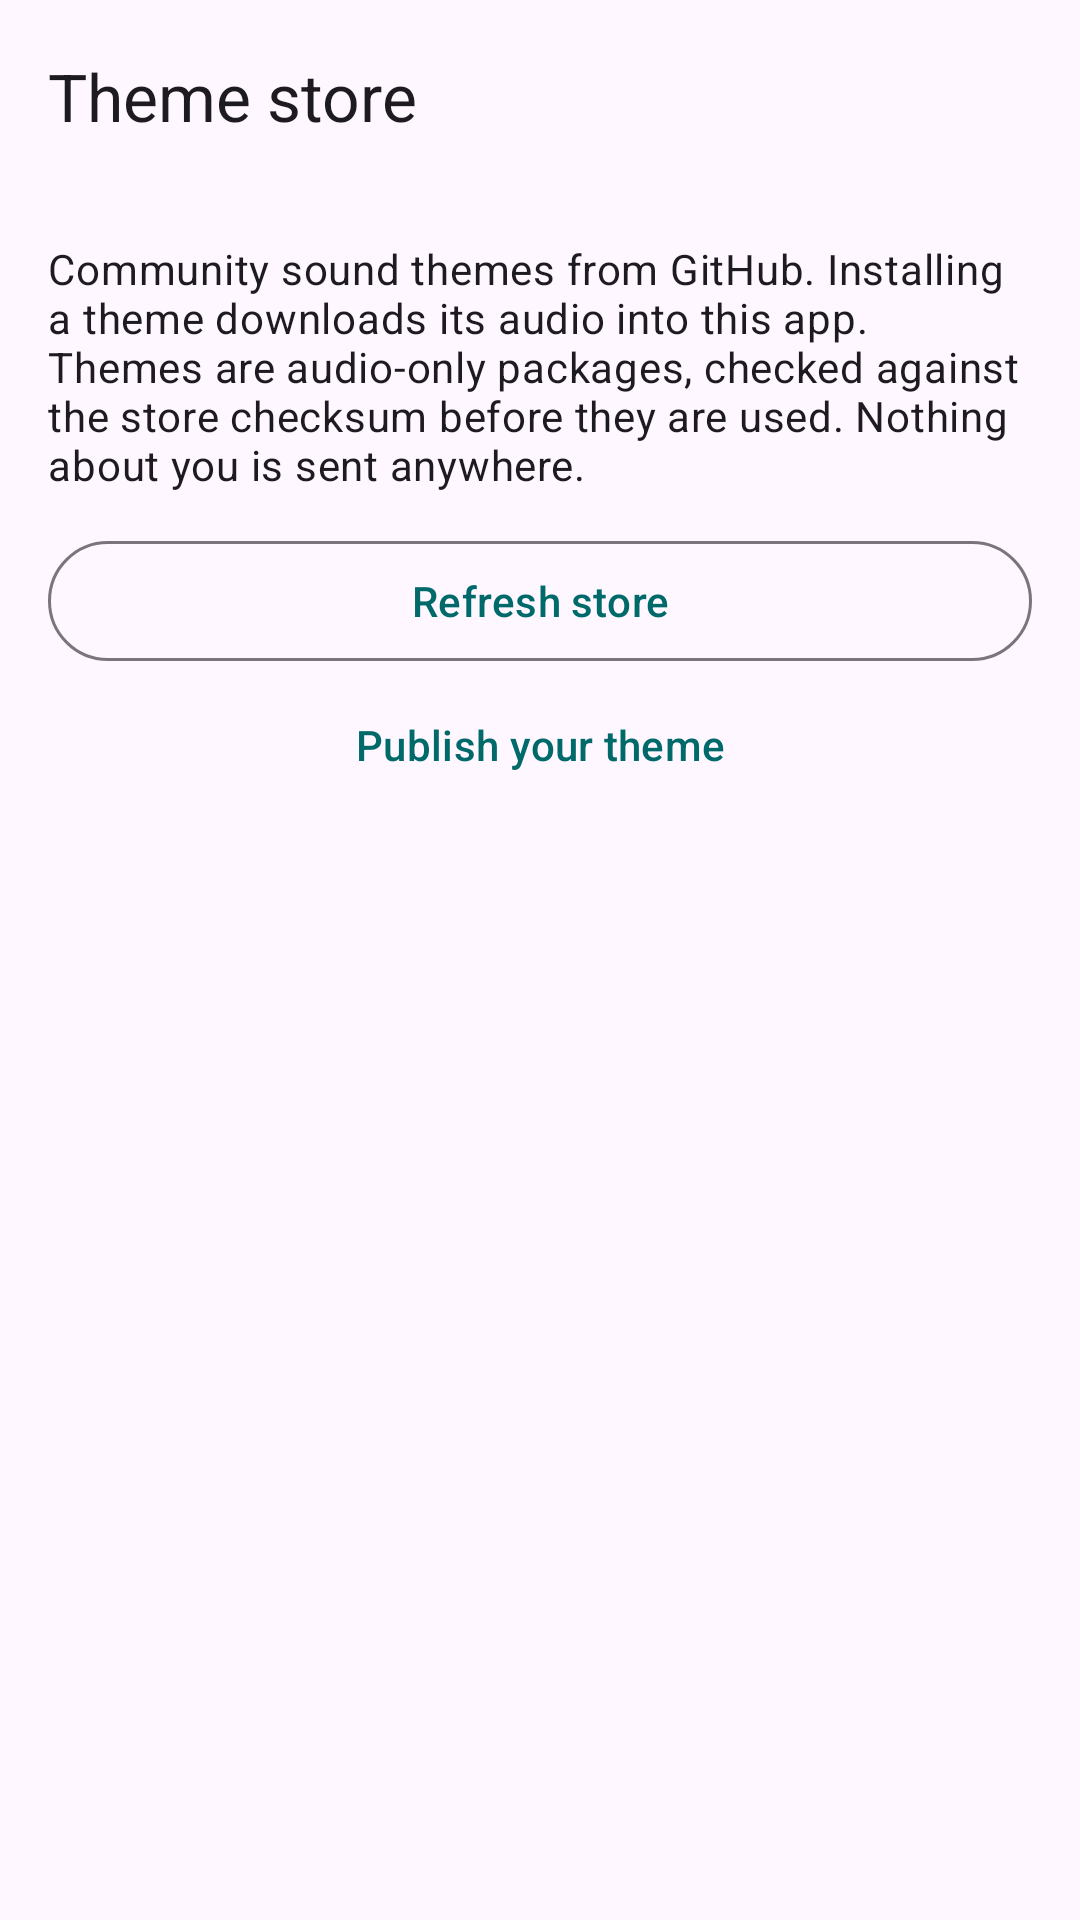

The Android layout XML behind this screen, and the referenced resources:
<!-- AndroidManifest.xml: application theme Theme.AudexRevival -->
<!-- res/layout/activity_theme_store.xml -->
<?xml version="1.0" encoding="utf-8"?>
<LinearLayout xmlns:android="http://schemas.android.com/apk/res/android"
    xmlns:app="http://schemas.android.com/apk/res-auto"
    android:id="@+id/root"
    android:layout_width="match_parent"
    android:layout_height="match_parent"
    android:background="?attr/colorSurface"
    android:orientation="vertical">

    <com.google.android.material.appbar.MaterialToolbar
        android:id="@+id/toolbar"
        android:layout_width="match_parent"
        android:layout_height="?attr/actionBarSize"
        app:title="@string/title_themes" />

    <ScrollView
        android:layout_width="match_parent"
        android:layout_height="0dp"
        android:layout_weight="1"
        android:clipToPadding="false"
        android:fillViewport="true">

        <LinearLayout
            android:layout_width="match_parent"
            android:layout_height="wrap_content"
            android:orientation="vertical"
            android:padding="16dp">

            <TextView
                android:id="@+id/introText"
                android:layout_width="match_parent"
                android:layout_height="wrap_content"
                android:text="@string/theme_store_intro"
                android:textAppearance="?attr/textAppearanceBodyMedium" />

            <com.google.android.material.button.MaterialButton
                android:id="@+id/refreshButton"
                style="@style/Widget.Material3.Button.OutlinedButton"
                android:layout_width="match_parent"
                android:layout_height="wrap_content"
                android:layout_marginTop="12dp"
                android:text="@string/theme_store_refresh" />

            <com.google.android.material.button.MaterialButton
                android:id="@+id/uploadButton"
                style="@style/Widget.Material3.Button.TextButton"
                android:layout_width="match_parent"
                android:layout_height="wrap_content"
                android:text="@string/theme_store_upload" />

            <com.google.android.material.progressindicator.CircularProgressIndicator
                android:id="@+id/progress"
                android:layout_width="wrap_content"
                android:layout_height="wrap_content"
                android:layout_gravity="center_horizontal"
                android:layout_marginTop="16dp"
                android:indeterminate="true"
                android:visibility="gone" />

            <TextView
                android:id="@+id/statusText"
                android:layout_width="match_parent"
                android:layout_height="wrap_content"
                android:layout_marginTop="12dp"
                android:accessibilityLiveRegion="polite"
                android:textAppearance="?attr/textAppearanceBodyLarge" />

            <LinearLayout
                android:id="@+id/themeContainer"
                android:layout_width="match_parent"
                android:layout_height="wrap_content"
                android:layout_marginTop="8dp"
                android:orientation="vertical" />
        </LinearLayout>
    </ScrollView>
</LinearLayout>
<!-- resources referenced by this layout -->
<resources>
  <string name="theme_store_intro">Community sound themes from GitHub. Installing a theme downloads its audio into this app. Themes are audio-only packages, checked against the store checksum before they are used. Nothing about you is sent anywhere.</string>
  <string name="theme_store_refresh">Refresh store</string>
  <string name="theme_store_upload">Publish your theme</string>
  <string name="title_themes">Theme store</string>
  <style name="Theme.AudexRevival" parent="Theme.Material3.DayNight.NoActionBar">
          <item name="colorPrimary">@color/audex_teal</item>
          <item name="colorOnPrimary">@color/white</item>
          <item name="colorPrimaryContainer">@color/audex_teal_container</item>
          <item name="colorOnPrimaryContainer">@color/audex_on_teal_container</item>
          <item name="colorSecondary">@color/audex_amber</item>
          <item name="colorOnSecondary">@color/white</item>
          <item name="colorSecondaryContainer">@color/audex_amber_container</item>
          <item name="android:statusBarColor">@android:color/transparent</item>
          <item name="android:navigationBarColor">@android:color/transparent</item>
      </style>
  <color name="audex_teal">#00696A</color>
  <color name="white">#FFFFFFFF</color>
  <color name="audex_teal_container">#9CF1F1</color>
  <color name="audex_on_teal_container">#002020</color>
  <color name="audex_amber">#7A5900</color>
  <color name="audex_amber_container">#FFDF9E</color>
</resources>
